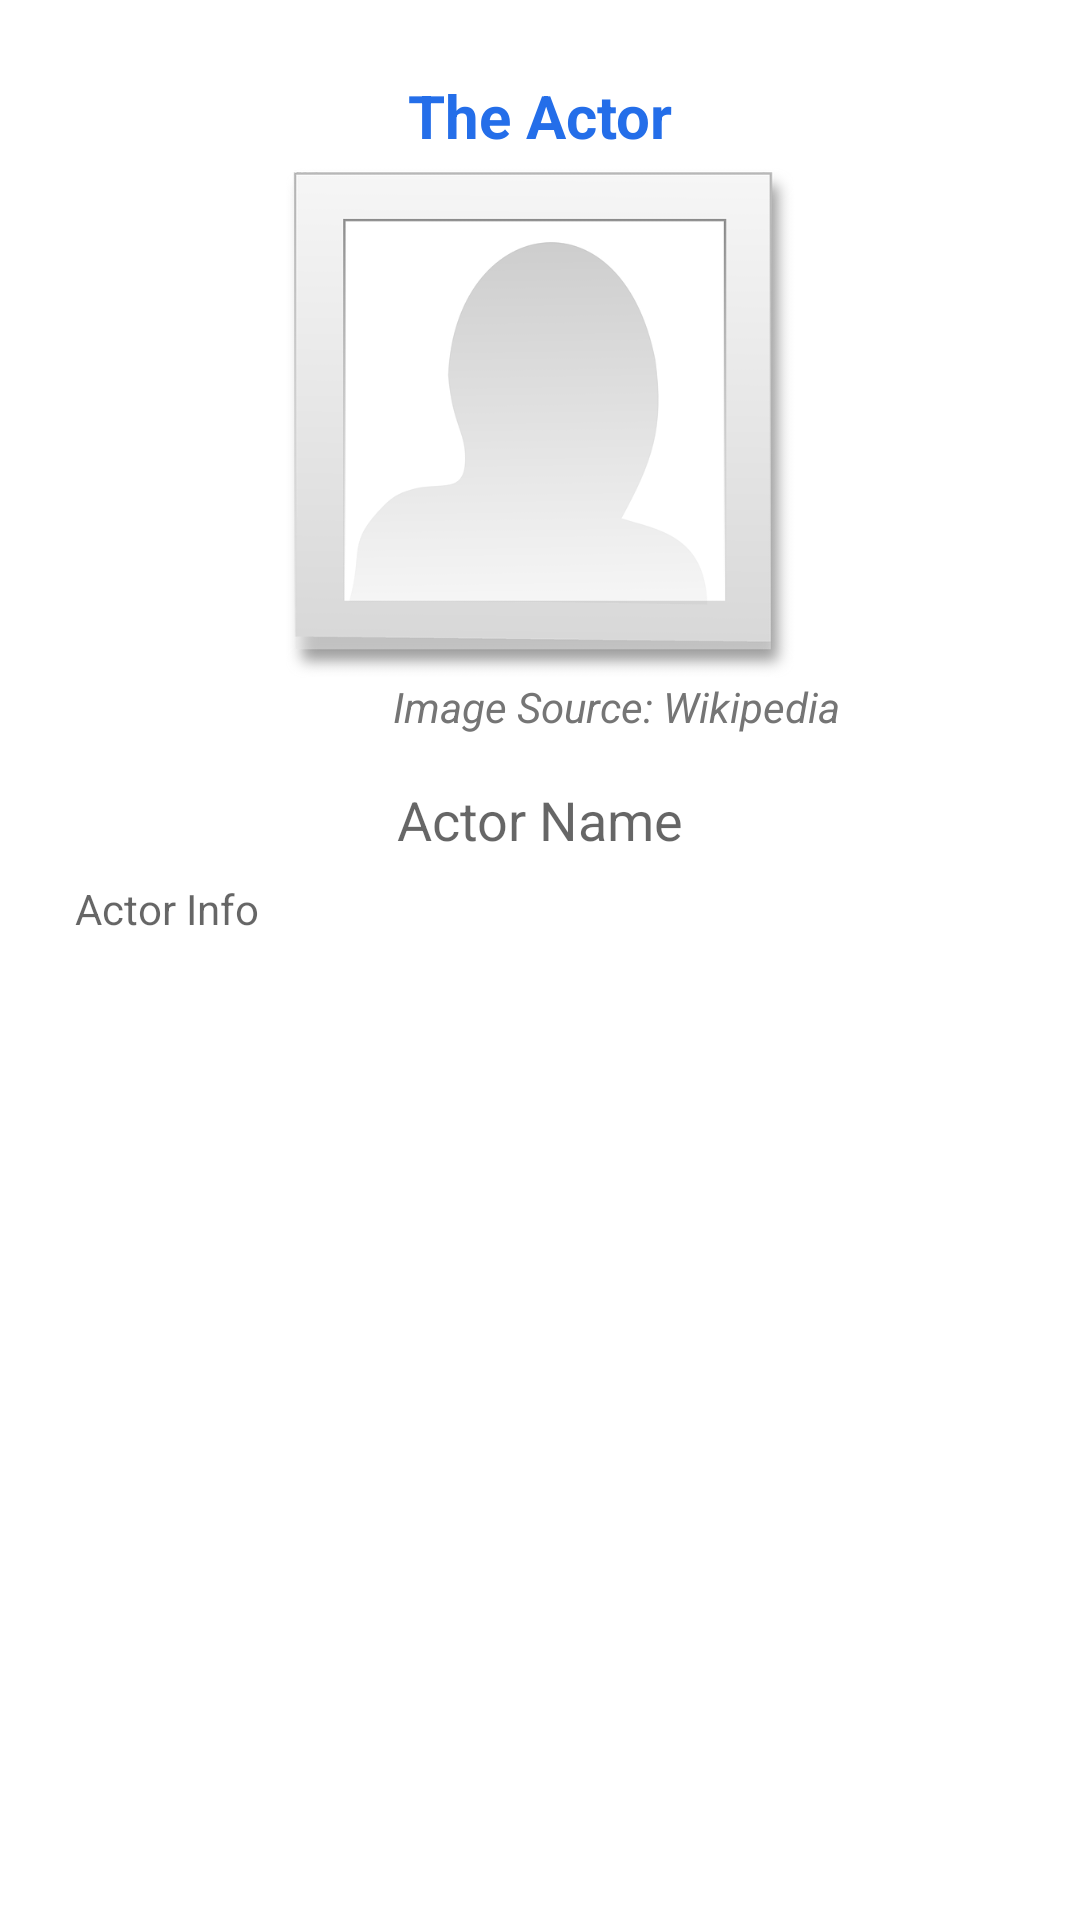

Reconstruct the res/layout file that produces this screen, plus the resources it refers to.
<!-- AndroidManifest.xml: application theme Theme.FDB -->
<!-- res/layout/nav_activity_main_xtra.xml -->
<?xml version="1.0" encoding="utf-8"?>
<androidx.drawerlayout.widget.DrawerLayout xmlns:android="http://schemas.android.com/apk/res/android"
    xmlns:app="http://schemas.android.com/apk/res-auto"
    android:layout_width="match_parent"
    android:layout_height="match_parent"
    android:id="@+id/drawer_layout"
    >




    <include
        layout="@layout/activity_actor"
        android:layout_height="match_parent"
        android:layout_width="match_parent"/>

    
    <com.google.android.material.navigation.NavigationView
        android:layout_width="wrap_content"
        android:layout_height="match_parent"
        app:headerLayout="@layout/menu_header"
        app:menu="@menu/main_menu"
        android:id="@+id/nav_view"
        android:layout_gravity="start"
        />




</androidx.drawerlayout.widget.DrawerLayout>
<!-- res/layout/activity_actor.xml (included above) -->
<?xml version="1.0" encoding="utf-8"?>
<androidx.constraintlayout.widget.ConstraintLayout xmlns:android="http://schemas.android.com/apk/res/android"
    xmlns:app="http://schemas.android.com/apk/res-auto"
    xmlns:tools="http://schemas.android.com/tools"
    android:id="@+id/layout_actor"
    android:layout_width="match_parent"
    android:layout_height="match_parent"
    android:background="@color/white"
    tools:context=".activity.ActorActivity_Main">

    <TextView
        android:id="@+id/actorHeader"
        android:layout_width="wrap_content"
        android:layout_height="wrap_content"
        android:layout_marginTop="25dp"
        android:gravity="center"
        android:text="@string/about_the_actor"
        android:textColor="#246EE9"
        android:textSize="20sp"
        android:textStyle="bold"
        app:layout_constraintEnd_toEndOf="parent"
        app:layout_constraintStart_toStartOf="parent"
        app:layout_constraintTop_toTopOf="parent" />

    <ImageView
        android:id="@+id/actorImageV"
        android:layout_width="200dp"
        android:layout_height="170dp"
        android:layout_marginTop="4dp"
        android:contentDescription="@string/actor_image"
        android:foregroundGravity="center_horizontal"
        android:src="@drawable/actor_unknown"
        app:layout_constraintEnd_toEndOf="parent"
        app:layout_constraintStart_toStartOf="parent"
        app:layout_constraintTop_toBottomOf="@+id/actorHeader"
        tools:ignore="ImageContrastCheck" />

    <TextView
        android:id="@+id/actorNameTextView"
        android:layout_width="wrap_content"
        android:layout_height="wrap_content"
        android:layout_marginTop="16dp"
        android:foregroundGravity="center_horizontal"
        android:gravity="center"
        android:hint="Actor Name"
        android:textColor="#246EE9"
        android:textSize="18sp"
        app:layout_constraintEnd_toEndOf="parent"
        app:layout_constraintStart_toStartOf="parent"
        app:layout_constraintTop_toBottomOf="@+id/actorImagetextView" />

    <TextView
        android:id="@+id/actorInfoTextV"
        android:layout_width="match_parent"
        android:layout_height="0dp"
        android:layout_marginStart="25dp"
        android:layout_marginLeft="25dp"
        android:layout_marginTop="8dp"
        android:layout_marginEnd="25dp"
        android:layout_marginRight="25dp"
        android:layout_marginBottom="8dp"
        android:foregroundGravity="center_horizontal"
        android:gravity="fill_horizontal"
        android:hint="Actor Info"
        android:scrollbars="vertical"
        android:textColor="@color/black"
        app:layout_constraintBottom_toBottomOf="parent"
        app:layout_constraintEnd_toEndOf="parent"
        app:layout_constraintStart_toStartOf="parent"
        app:layout_constraintTop_toBottomOf="@+id/actorNameTextView" />

    <TextView
        android:id="@+id/actorImagetextView"
        android:layout_width="wrap_content"
        android:layout_height="wrap_content"
        android:text="Image Source: Wikipedia"
        android:textColor="#757575"
        android:textStyle="italic"
        app:layout_constraintEnd_toEndOf="@+id/actorImageV"
        app:layout_constraintTop_toBottomOf="@+id/actorImageV" />

    
    
    
    
    
    
    

</androidx.constraintlayout.widget.ConstraintLayout>
<!-- res/layout/menu_header.xml (included above) -->
<?xml version="1.0" encoding="utf-8"?>
<LinearLayout xmlns:android="http://schemas.android.com/apk/res/android"
    android:layout_width="match_parent"
    android:layout_height="200dp"
    android:padding="20dp"
    android:orientation="vertical"
    android:background="@drawable/film_projector"
    android:gravity="bottom">

    <TextView
        android:id="@+id/menuHeaderActorName"
        android:layout_width="111dp"
        android:layout_height="wrap_content"
        android:text="Film Database"
        android:textColor="#fff"
        android:textSize="25dp"
        android:textStyle="bold" />


</LinearLayout>
<!-- resources referenced by this layout -->
<resources>
  <!-- drawable actor_unknown: png bitmap (drawable, 29246 bytes) -->
  <string name="about_the_actor">The Actor</string>
  <string name="actor_image">Actor Image</string>
  <style name="Theme.FDB" parent="Theme.MaterialComponents.DayNight.DarkActionBar">
          
          <item name="colorPrimary">#246EE9</item>
          <item name="colorPrimaryVariant">@color/purple_700</item>
          <item name="colorOnPrimary">@color/white</item>
          
          <item name="colorSecondary">@color/teal_200</item>
          <item name="colorSecondaryVariant">@color/teal_700</item>
          <item name="colorOnSecondary">@color/black</item>
          
          <item name="android:statusBarColor" tools:targetApi="21">#0242AC</item>
          
          <item name="android:navigationBarColor" tools:targetApi="21">@android:color/transparent</item>
  
      </style>
  <!-- not gathered from this repository: default colours our renderer supplied (Android Studio template values) -->
  <color name="purple_700">#FF3700B3</color>
  <color name="teal_200">#FF03DAC5</color>
  <color name="teal_700">#FF018786</color>
  <color name="black">#FF000000</color>
  <color name="white">#FFFFFFFF</color>
</resources>
